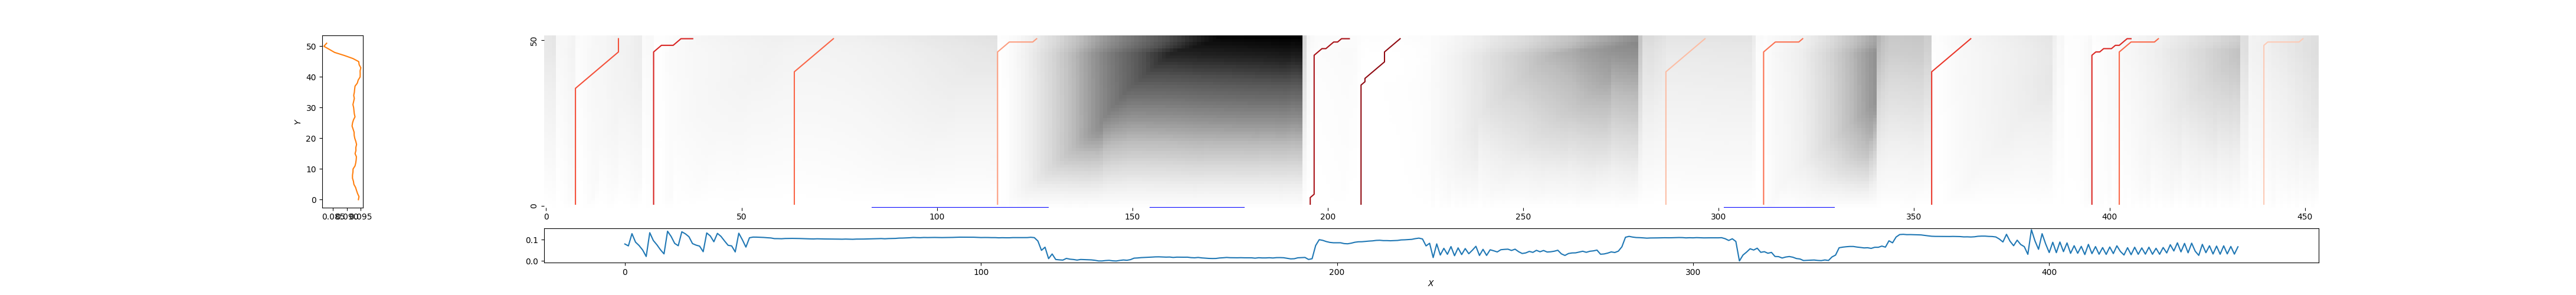

The file beside this chart, header and first rows:
8, 19, 0.4300752958569644
28, 38, 0.2968
64, 74, 0.4856
116, 126, 0.6573
196, 206, 0.1366
209, 219, 0.08384
287, 297, 0.7559
312, 322, 0.5219
355, 365, 0.3562
396, 406, 0.3074
403, 413, 0.4932
440, 450, 0.7999
